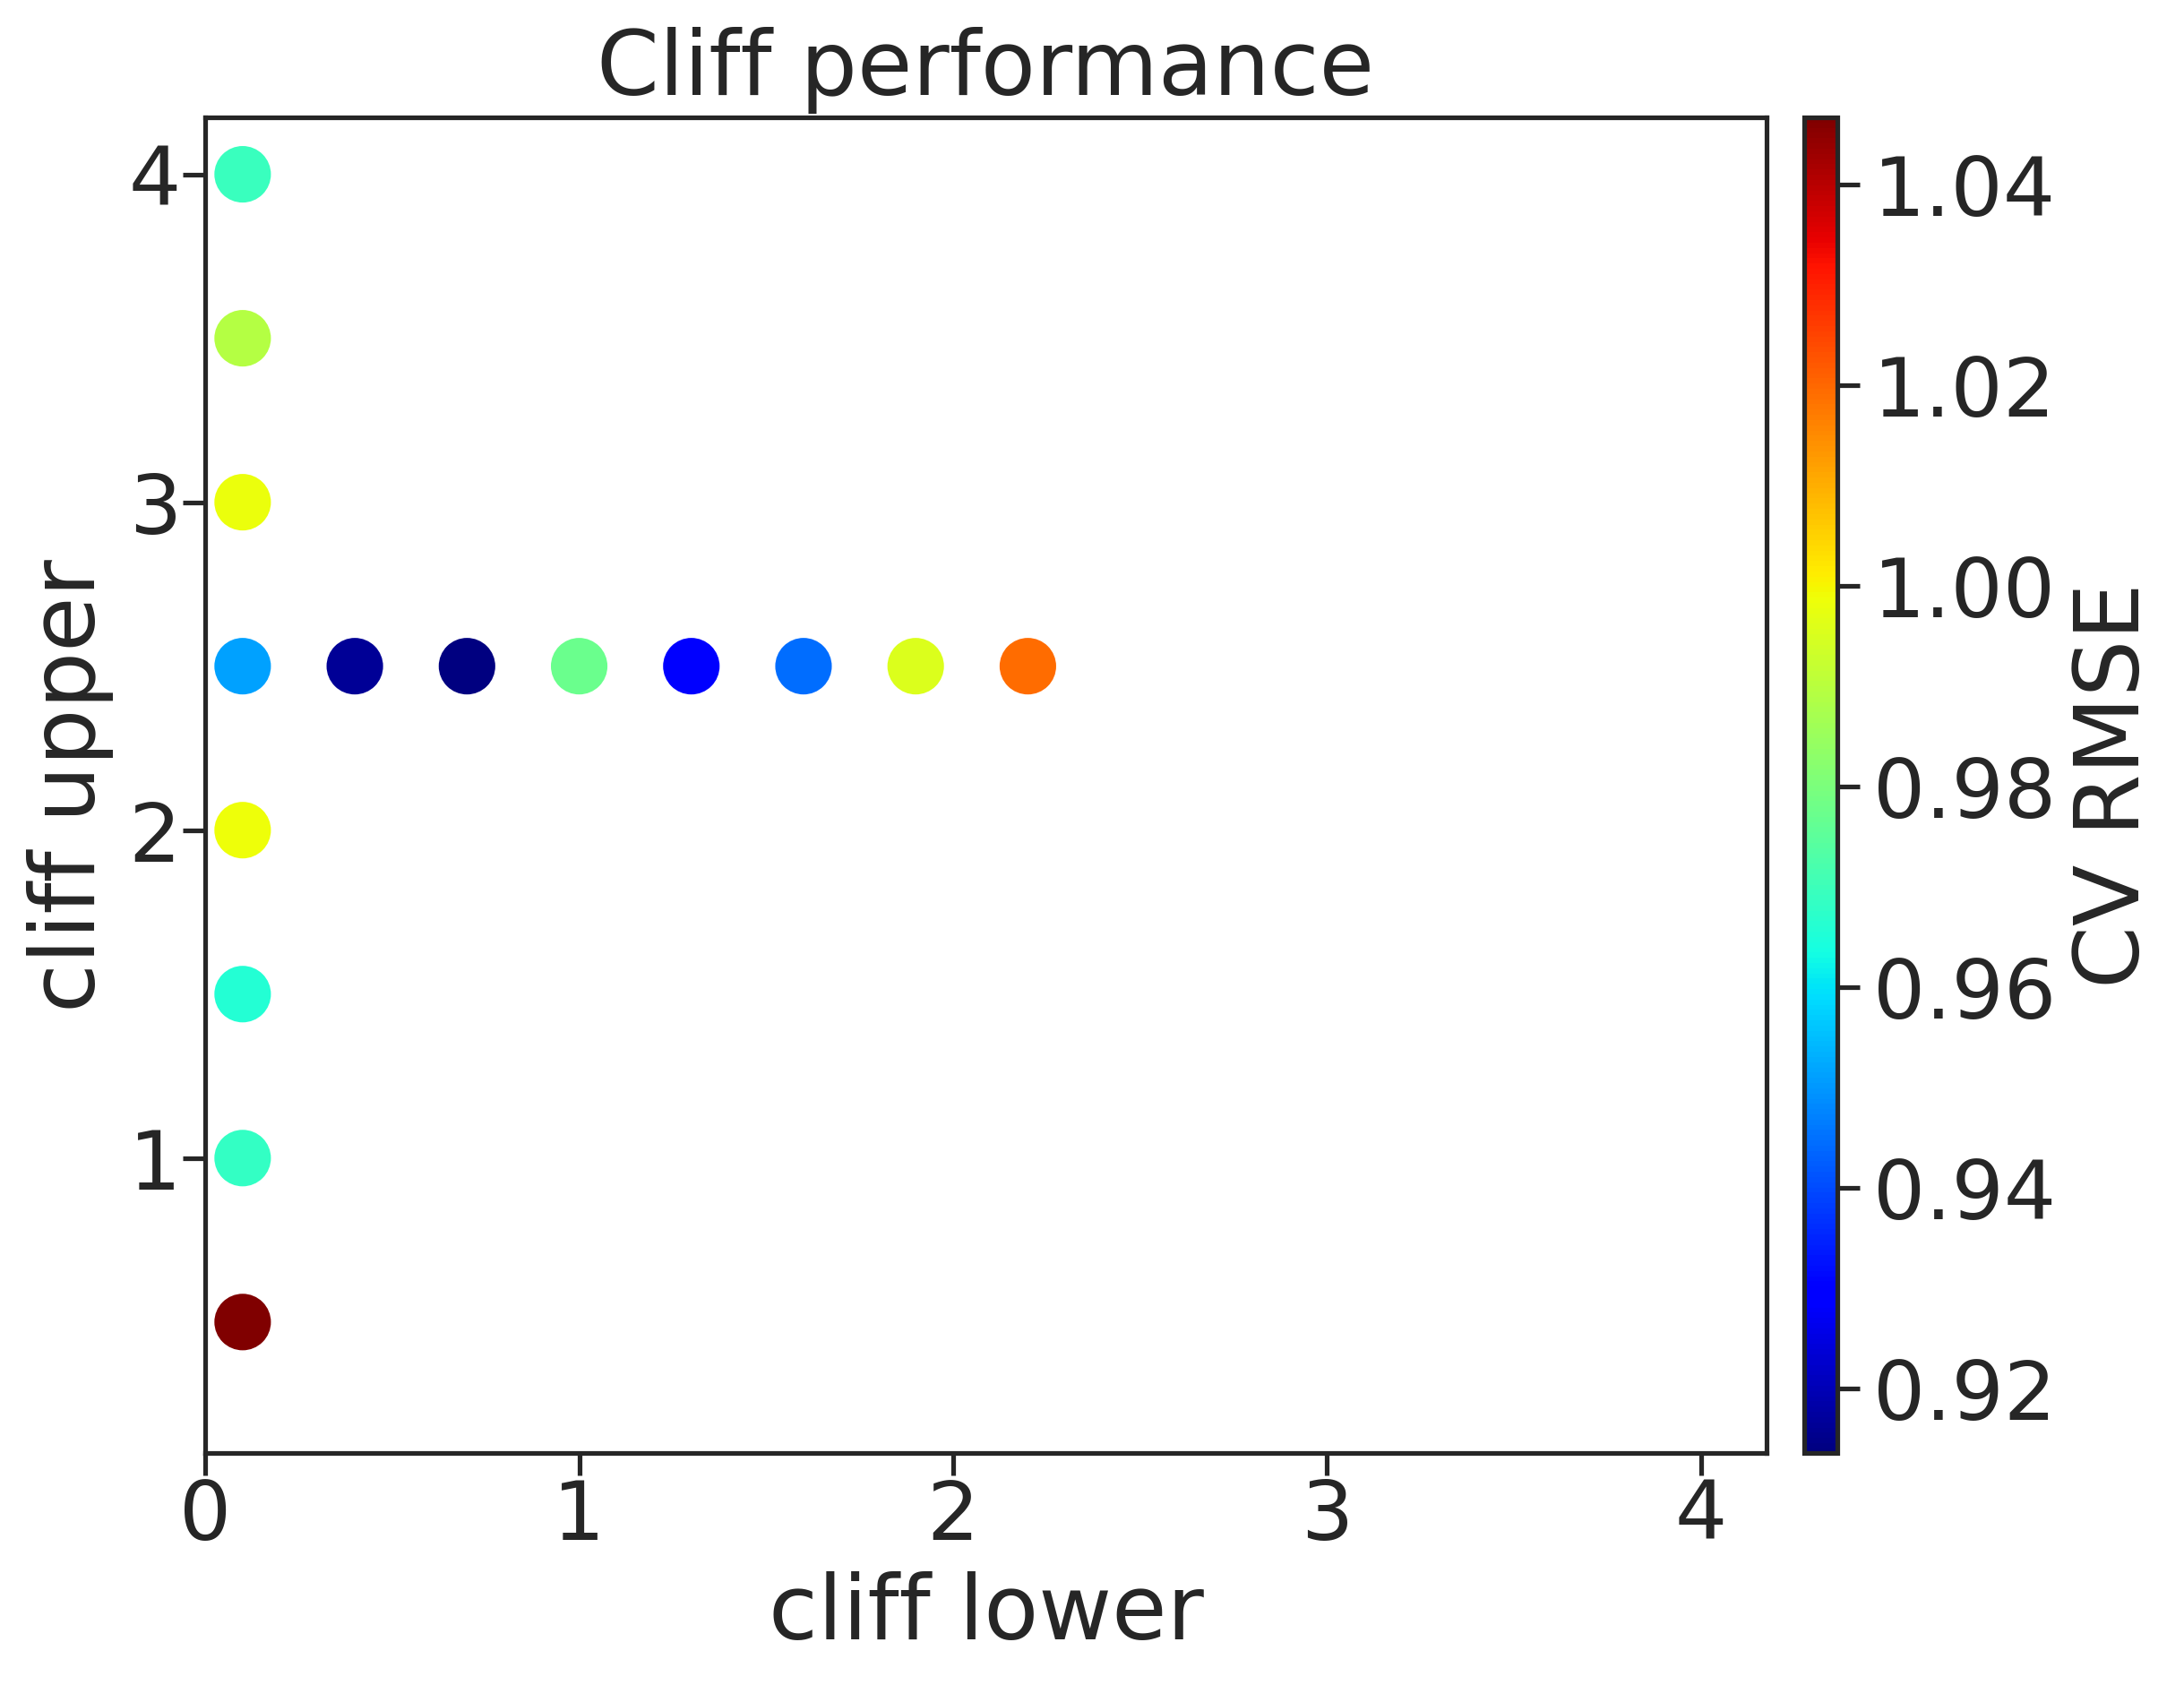

Source data for this figure (header and first rows):
, cl, cu, rmse, rmse_err
0, 0.1, 0.5, 1.047, 0.02328
1, 0.1, 1.0, 0.9685, 0.04335
2, 0.1, 1.5, 0.9656, 0.02272
3, 0.1, 2.0, 0.9988, 0.03415
4, 0.1, 2.5, 0.9514, 0.03574
5, 0.1, 3.0, 0.9978, 0.02881
6, 0.1, 3.5, 0.9891, 0.03496
7, 0.1, 4.0, 0.9695, 0.05317
8, 0.4, 2.5, 0.9166, 0.07703
9, 0.7, 2.5, 0.9135, 0.01051
10, 1.0, 2.5, 0.9771, 0.03199
11, 1.3, 2.5, 0.9288, 0.03522
12, 1.6, 2.5, 0.9446, 0.0289
13, 1.9, 2.5, 0.9956, 0.04446
14, 2.2, 2.5, 1.02, 0.07074
